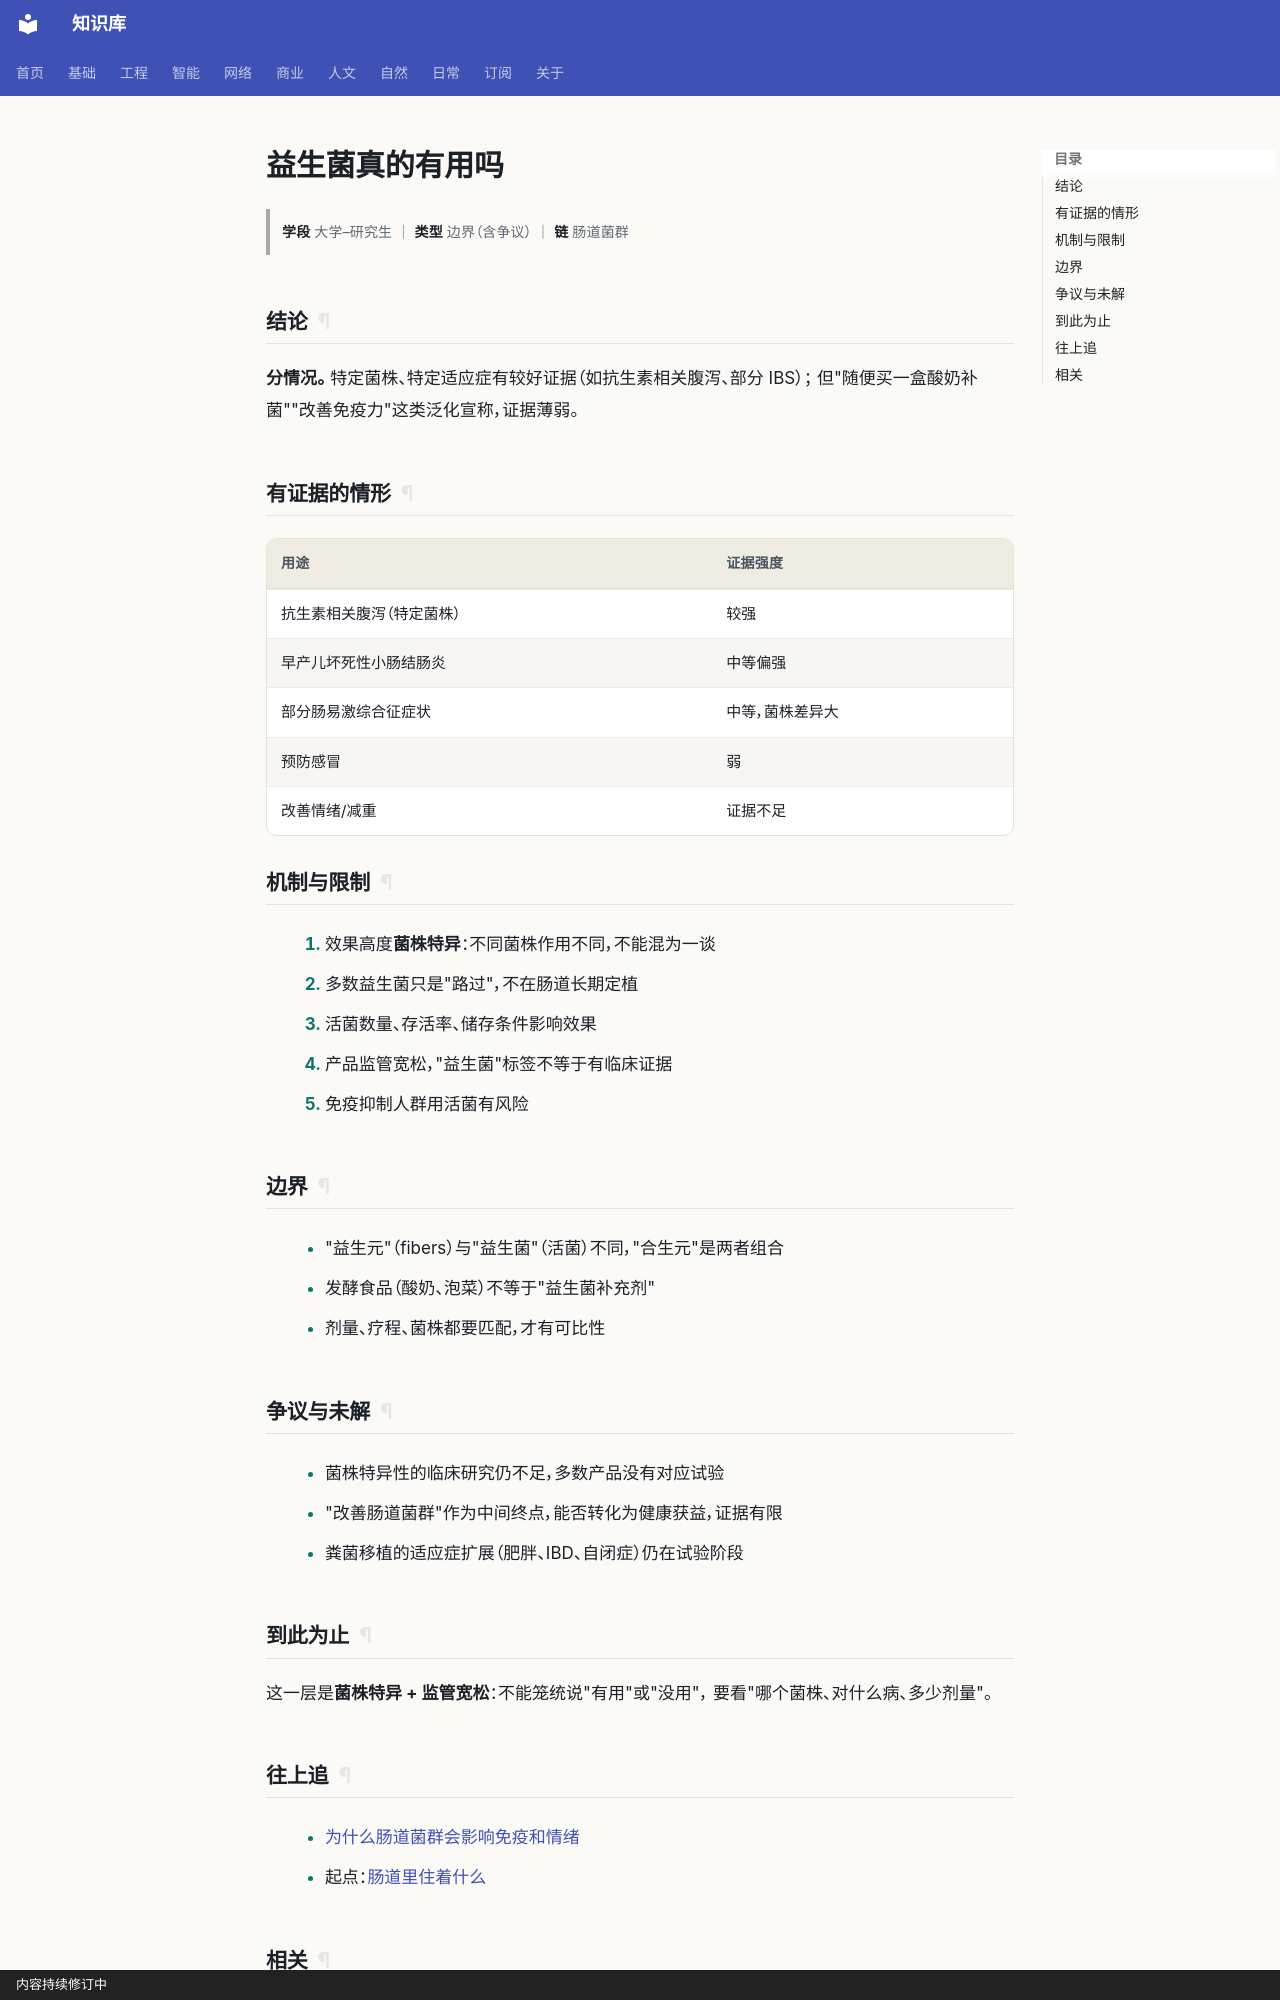

repository: gh503/kb · page: 自然/生物/益生菌真的有用吗/index.html · generator: mkdocs · copyright: 内容持续修订中

# 益生菌真的有用吗

> **学段** 大学–研究生 ｜ **类型** 边界（含争议） ｜ **链** 肠道菌群

## 结论

**分情况。** 特定菌株、特定适应症有较好证据（如抗生素相关腹泻、部分 IBS）；
但"随便买一盒酸奶补菌""改善免疫力"这类泛化宣称，证据薄弱。

## 有证据的情形

| 用途 | 证据强度 |
| --- | --- |
| 抗生素相关腹泻（特定菌株） | 较强 |
| 早产儿坏死性小肠结肠炎 | 中等偏强 |
| 部分肠易激综合征症状 | 中等，菌株差异大 |
| 预防感冒 | 弱 |
| 改善情绪/减重 | 证据不足 |

## 机制与限制

1. 效果高度**菌株特异**：不同菌株作用不同，不能混为一谈
2. 多数益生菌只是"路过"，不在肠道长期定植
3. 活菌数量、存活率、储存条件影响效果
4. 产品监管宽松，"益生菌"标签不等于有临床证据
5. 免疫抑制人群用活菌有风险

## 边界

- "益生元"（fibers）与"益生菌"（活菌）不同，"合生元"是两者组合
- 发酵食品（酸奶、泡菜）不等于"益生菌补充剂"
- 剂量、疗程、菌株都要匹配，才有可比性

## 争议与未解

- 菌株特异性的临床研究仍不足，多数产品没有对应试验
- "改善肠道菌群"作为中间终点，能否转化为健康获益，证据有限
- 粪菌移植的适应症扩展（肥胖、IBD、自闭症）仍在试验阶段

## 到此为止

这一层是**菌株特异 + 监管宽松**：不能笼统说"有用"或"没用"，
要看"哪个菌株、对什么病、多少剂量"。
